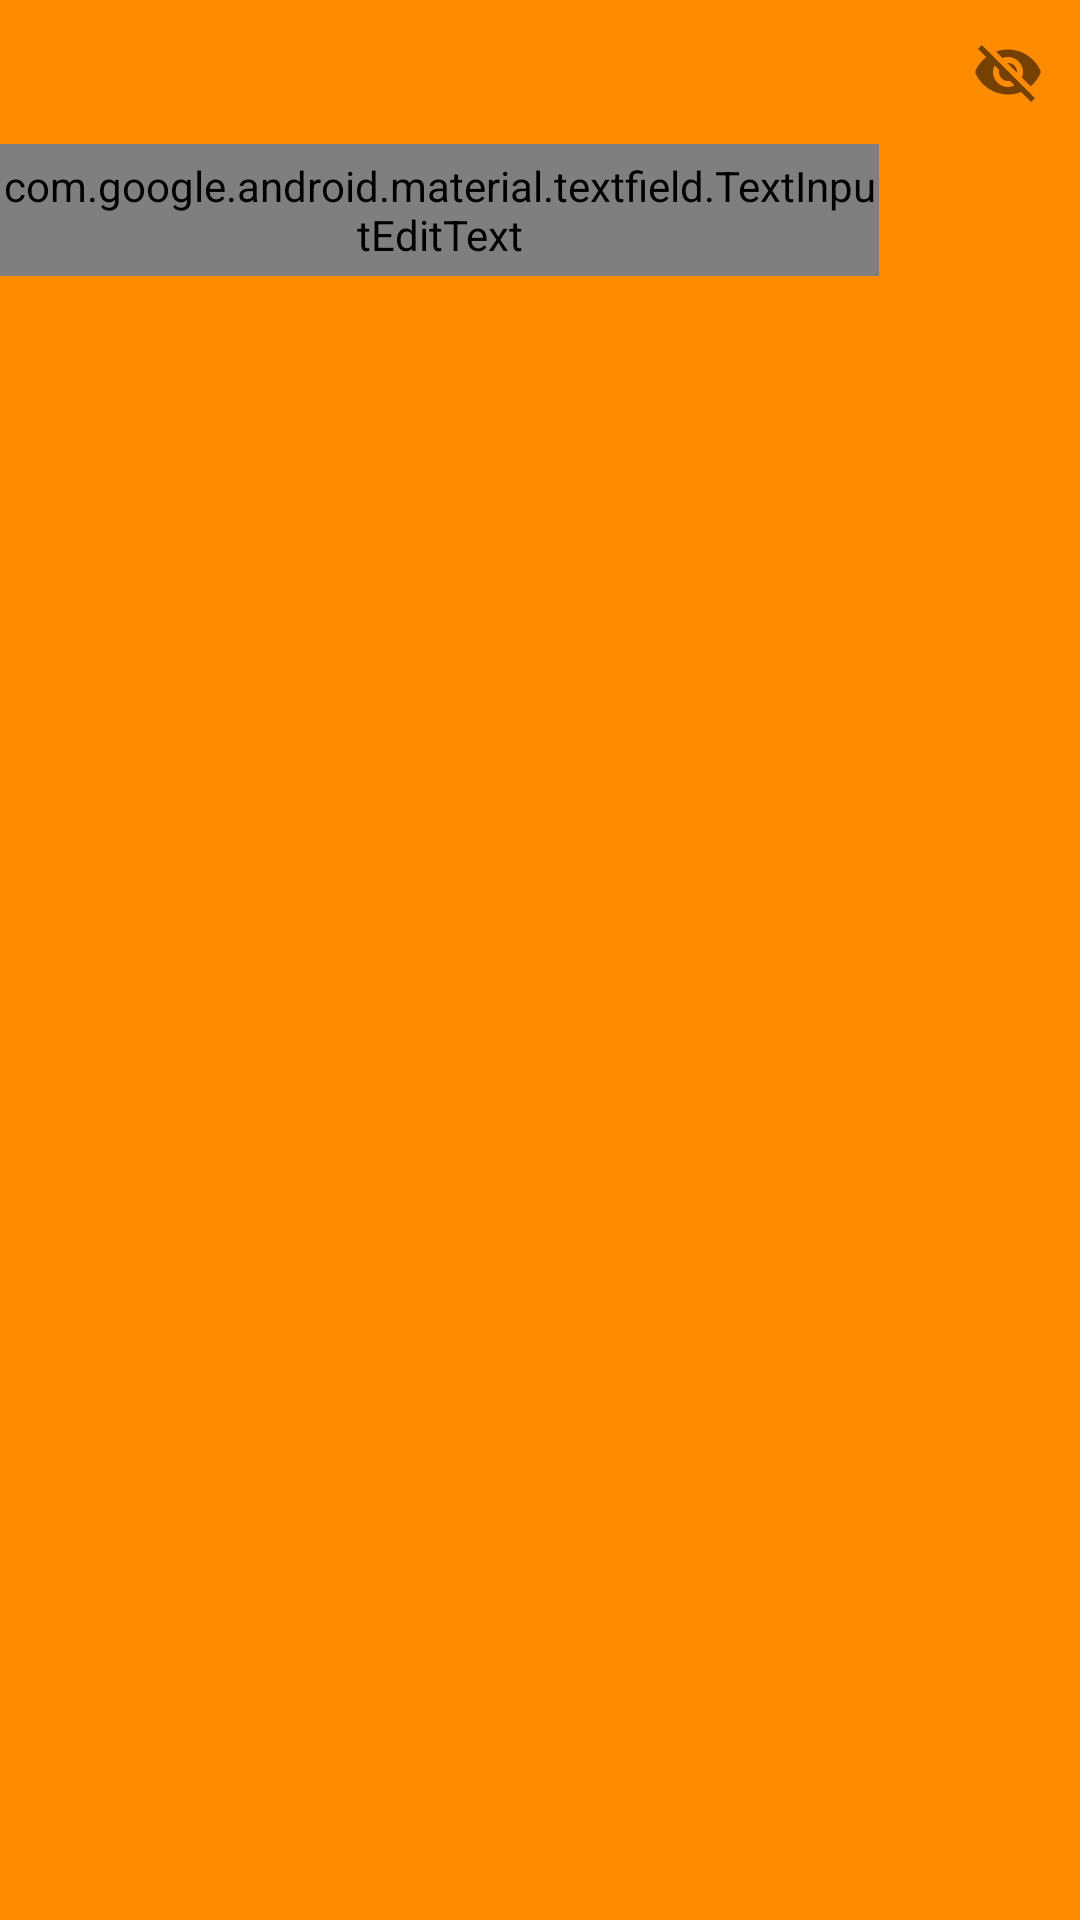

This screen was rendered from an Android layout file. Write that file and the resources it references.
<!-- AndroidManifest.xml: application theme Theme.MyApplication -->
<!-- res/layout/access_edit_text.xml -->
<?xml version="1.0" encoding="utf-8"?>
<androidx.constraintlayout.widget.ConstraintLayout xmlns:android="http://schemas.android.com/apk/res/android"
    xmlns:app="http://schemas.android.com/apk/res-auto"
    android:layout_width="match_parent"
    android:layout_height="match_parent"
    android:background="@color/orange_app">

    <com.google.android.material.textfield.TextInputLayout
        android:id="@+id/inputTextLayout"
        android:layout_width="match_parent"
        android:layout_height="wrap_content"
        app:boxBackgroundMode="none"
        app:hintAnimationEnabled="false"
        app:hintEnabled="false"
        app:layout_constraintEnd_toEndOf="parent"
        app:layout_constraintStart_toStartOf="parent"
        app:layout_constraintTop_toTopOf="parent"
        app:passwordToggleEnabled="true">

        <com.google.android.material.textfield.TextInputEditText
            android:id="@+id/accessButtonEditText"
            android:layout_width="293dp"
            android:layout_height="44dp"
            android:background="@drawable/access_edit_text"
            android:fontFamily="@font/poppins_medium"
            android:inputType="textPassword"
            android:padding="0dp"
            android:textColorHint="@color/orange_app" />

    </com.google.android.material.textfield.TextInputLayout>


</androidx.constraintlayout.widget.ConstraintLayout>
<!-- resources referenced by this layout -->
<resources>
  <color name="orange_app">#FF8C00</color>
  <!-- drawable access_edit_text (drawable) -->
  <?xml version="1.0" encoding="utf-8"?>
  <selector xmlns:android="http://schemas.android.com/apk/res/android">
  
      <item android:state_enabled="true" android:state_focused="true">
          <shape android:shape="rectangle">
              <size android:width="100dp" android:height="44dp" />
              <solid android:color="@color/white" />
              <corners android:radius="12dp" />
          </shape>
      </item>
  
      <item android:state_enabled="true">
          <shape android:shape="rectangle">
              <size android:width="100dp" android:height="44dp" />
              <solid android:color="@color/white" />
              <corners android:radius="12dp" />
          </shape>
      </item>
  
  </selector>
  <style name="Theme.MyApplication" parent="Theme.MaterialComponents.DayNight.NoActionBar">
          
          <item name="colorPrimary">@color/purple_500</item>
          <item name="colorPrimaryVariant">@color/purple_700</item>
          <item name="colorOnPrimary">@color/white</item>
          
          <item name="colorSecondary">@color/teal_200</item>
          <item name="colorSecondaryVariant">@color/teal_700</item>
          <item name="colorOnSecondary">@color/black</item>
          
          <item name="android:statusBarColor" tools:targetApi="l">?attr/colorPrimaryVariant</item>
          
      </style>
  <color name="white">#FFFFFFFF</color>
  <color name="purple_500">#FF6200EE</color>
  <color name="purple_700">#FF3700B3</color>
  <color name="teal_200">#FF03DAC5</color>
  <color name="teal_700">#FF018786</color>
  <color name="black">#FF000000</color>
</resources>
